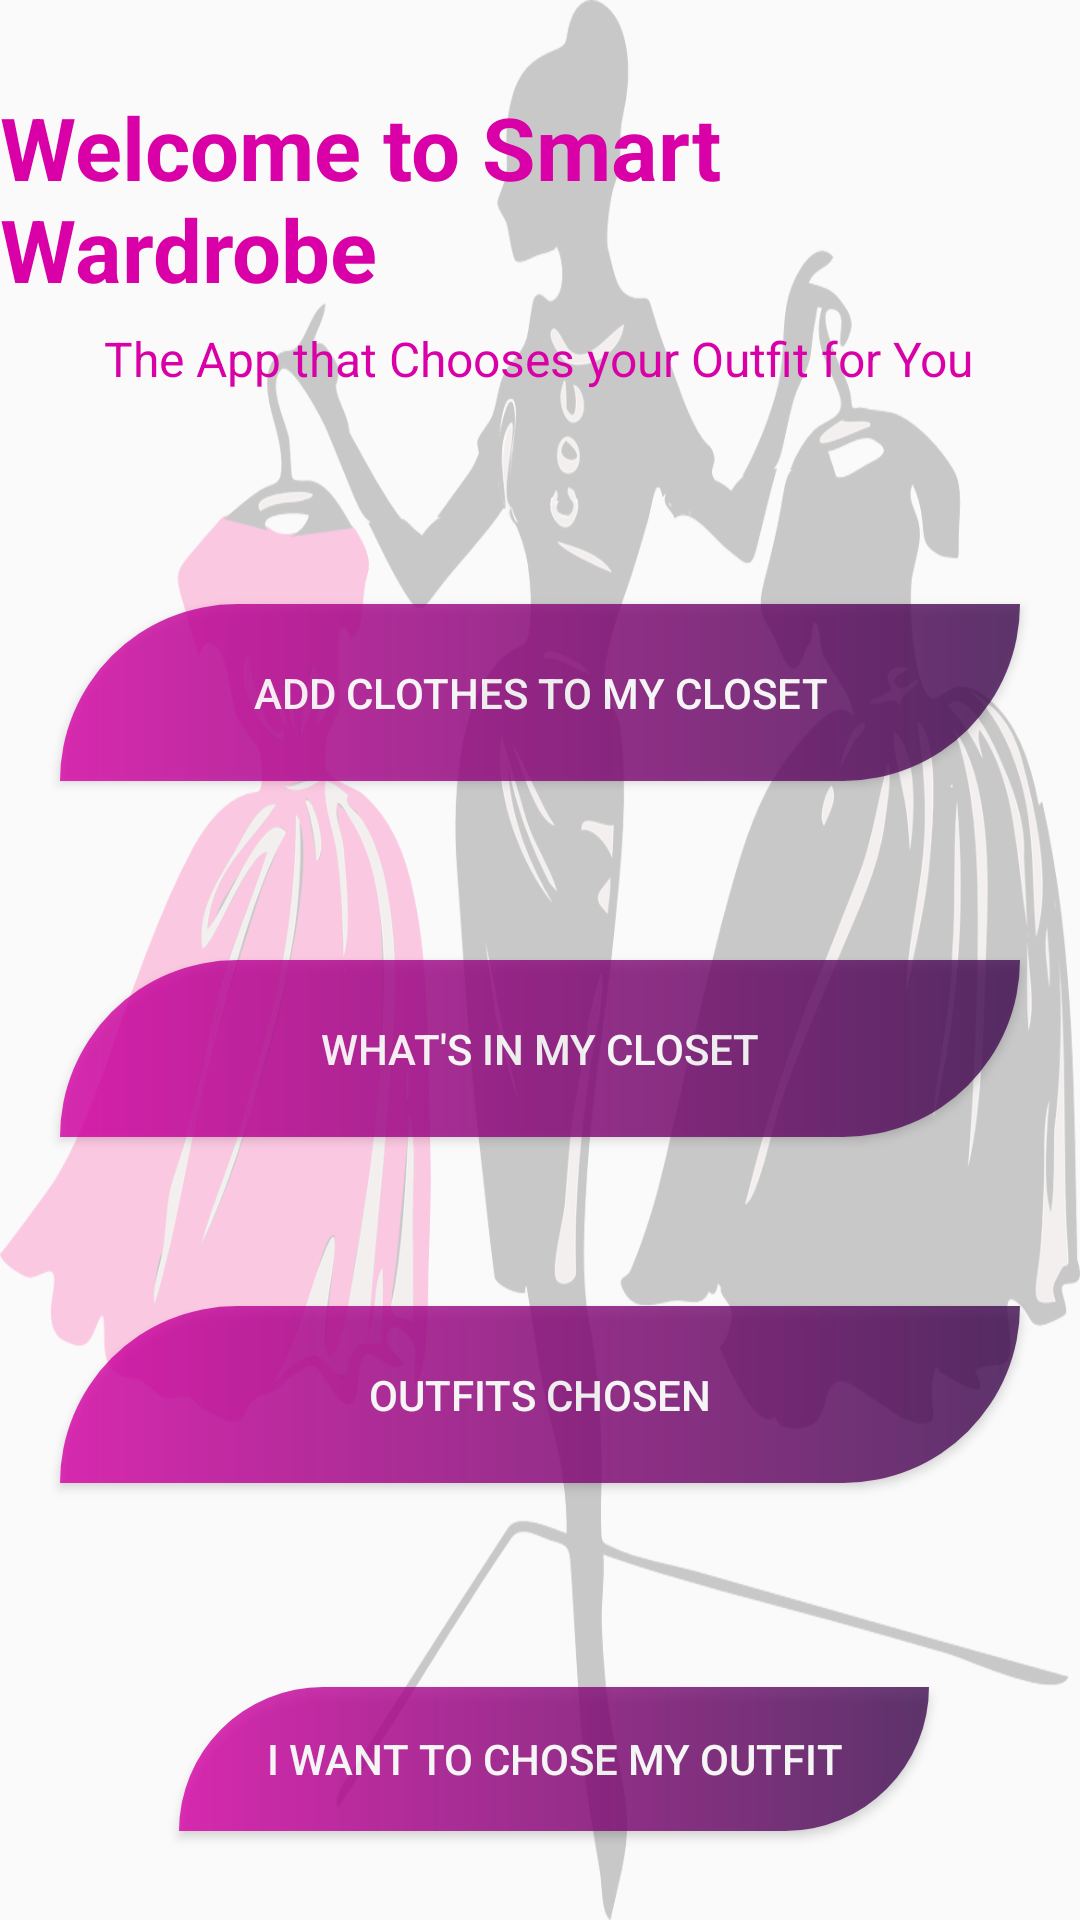

The Android layout XML behind this screen, and the referenced resources:
<!-- AndroidManifest.xml: application theme Base.Theme.SmartWardrobe -->
<!-- res/layout/fragment_welcome.xml -->
<?xml version="1.0" encoding="utf-8"?>
<androidx.constraintlayout.widget.ConstraintLayout xmlns:android="http://schemas.android.com/apk/res/android"
    xmlns:app="http://schemas.android.com/apk/res-auto"
    xmlns:tools="http://schemas.android.com/tools"
    android:layout_width="match_parent"
    android:layout_height="match_parent"
    android:background="@drawable/mannequin1"
    android:gravity="center"
    android:orientation="vertical"
    tools:context=".view.Welcome">

    <TextView
        android:id="@+id/welcometosmartwardrob"
        android:layout_width="wrap_content"
        android:layout_height="wrap_content"
        android:text="@string/welcome_to_smart_wardrobe"
        android:textColor="@color/pink"
        android:textSize="29sp"
        app:layout_constraintBottom_toBottomOf="parent"
        app:layout_constraintEnd_toEndOf="parent"
        app:layout_constraintHorizontal_bias="0.567"
        app:layout_constraintStart_toStartOf="parent"
        app:layout_constraintTop_toTopOf="parent"
        app:layout_constraintVertical_bias="0.052" />

    <TextView
        android:id="@+id/appdescriptiontitle"
        android:layout_width="wrap_content"
        android:layout_height="wrap_content"
        android:text="@string/the_app_that_chooses_your_outfit_for_you"
        android:textColor="@color/pink"
        android:textSize="16sp"
        app:layout_constraintBottom_toBottomOf="parent"
        app:layout_constraintEnd_toEndOf="parent"
        app:layout_constraintHorizontal_bias="0.495"
        app:layout_constraintStart_toStartOf="parent"
        app:layout_constraintTop_toBottomOf="@+id/welcometosmartwardrob"
        app:layout_constraintVertical_bias="0.012" />

    <Button
        android:id="@+id/addclothestomycloset"
        android:layout_width="match_parent"
        android:layout_height="wrap_content"
        android:layout_margin="20dp"
        android:alpha="0.8"
        android:background="@drawable/button"
        android:padding="20dp"
        android:text="@string/add_clothes_to_my_closet"
        android:textColor="@color/white"
        app:layout_constraintBottom_toBottomOf="parent"
        app:layout_constraintEnd_toEndOf="parent"
        app:layout_constraintStart_toStartOf="parent"
        app:layout_constraintTop_toBottomOf="@+id/appdescriptiontitle"
        app:layout_constraintVertical_bias="0.124" />

    <Button
        android:id="@+id/whatsinmycloset"
        android:layout_width="match_parent"
        android:layout_height="wrap_content"
        android:layout_margin="20dp"
        android:alpha="0.8"
        android:background="@drawable/button"
        android:padding="20dp"
        android:text="@string/what_s_in_my_closet"
        android:textColor="@color/white"
        app:layout_constraintBottom_toBottomOf="parent"
        app:layout_constraintEnd_toEndOf="parent"
        app:layout_constraintHorizontal_bias="0.4"
        app:layout_constraintStart_toStartOf="parent"
        app:layout_constraintTop_toBottomOf="@+id/addclothestomycloset"
        app:layout_constraintVertical_bias="0.141" />

    <Button
        android:id="@+id/outfitchosenforme"
        android:layout_width="match_parent"
        android:layout_height="wrap_content"
        android:layout_margin="20dp"
        android:alpha="0.8"
        android:background="@drawable/button"
        android:padding="20dp"
        android:text="@string/outfits_chosen"
        android:textColor="@color/white"
        app:layout_constraintBottom_toBottomOf="parent"
        app:layout_constraintEnd_toStartOf="@+id/welcometosmartwardrob"
        app:layout_constraintHorizontal_bias="0.0"
        app:layout_constraintStart_toStartOf="parent"
        app:layout_constraintTop_toBottomOf="@+id/whatsinmycloset"
        app:layout_constraintVertical_bias="0.225" />

    <Button
        android:id="@+id/chosemyoutfit"
        android:layout_width="250dp"
        android:layout_height="wrap_content"
        android:layout_margin="20dp"
        android:alpha="0.8"
        android:background="@drawable/button"
        android:text="@string/i_want_to_chose_my_outfit"
        android:textColor="@color/white"
        app:layout_constraintBottom_toBottomOf="parent"
        app:layout_constraintEnd_toEndOf="parent"
        app:layout_constraintHorizontal_bias="0.565"
        app:layout_constraintStart_toStartOf="parent"
        app:layout_constraintTop_toBottomOf="@+id/outfitchosenforme"
        app:layout_constraintVertical_bias="0.835" />
</androidx.constraintlayout.widget.ConstraintLayout>
<!-- resources referenced by this layout -->
<resources>
  <color name="pink">#D800A6</color>
  <color name="white">#FFFFFFFF</color>
  <!-- drawable button (drawable) -->
  <?xml version="1.0" encoding="utf-8"?>
  <shape xmlns:android="http://schemas.android.com/apk/res/android"
      android:shape="rectangle">
      <gradient
          android:type="linear"
          android:angle="360"
          android:startColor="@color/pink"
          android:endColor="@color/purple"/>
      <corners android:topLeftRadius="60dp"
          android:bottomRightRadius="60dp"/>
  </shape>
  <!-- drawable mannequin1: png bitmap (drawable, 212378 bytes) -->
  <string name="add_clothes_to_my_closet">Add clothes to my closet</string>
  <string name="i_want_to_chose_my_outfit">I want To Chose My Outfit</string>
  <string name="outfits_chosen">Outfits Chosen</string>
  <string name="the_app_that_chooses_your_outfit_for_you">The App that Chooses your Outfit for You</string>
  <string name="welcome_to_smart_wardrobe"><b>Welcome to Smart Wardrobe</b></string>
  <string name="what_s_in_my_closet">what\'s in my closet</string>
  <style name="Base.Theme.SmartWardrobe" parent="Theme.AppCompat.Light.NoActionBar">
          
          
          <item name="colorOnPrimary">@color/white</item>
          <item name="colorPrimary">@color/colorPrimary</item>
          <item name="colorPrimaryDark">@color/colorPrimaryDark</item>
          <item name="colorAccent">@color/colorAccent</item>
          <item name="colorSecondary">@color/colorSecondary</item>
          <item name="colorOnSecondary">@color/white</item>
      </style>
  <color name="purple">#400D51</color>
  <color name="colorPrimary">#D800A6</color>
  <color name="colorPrimaryDark">#400D51</color>
  <color name="colorAccent">#FF7777</color>
  <color name="colorSecondary">#31E1F7</color>
</resources>
